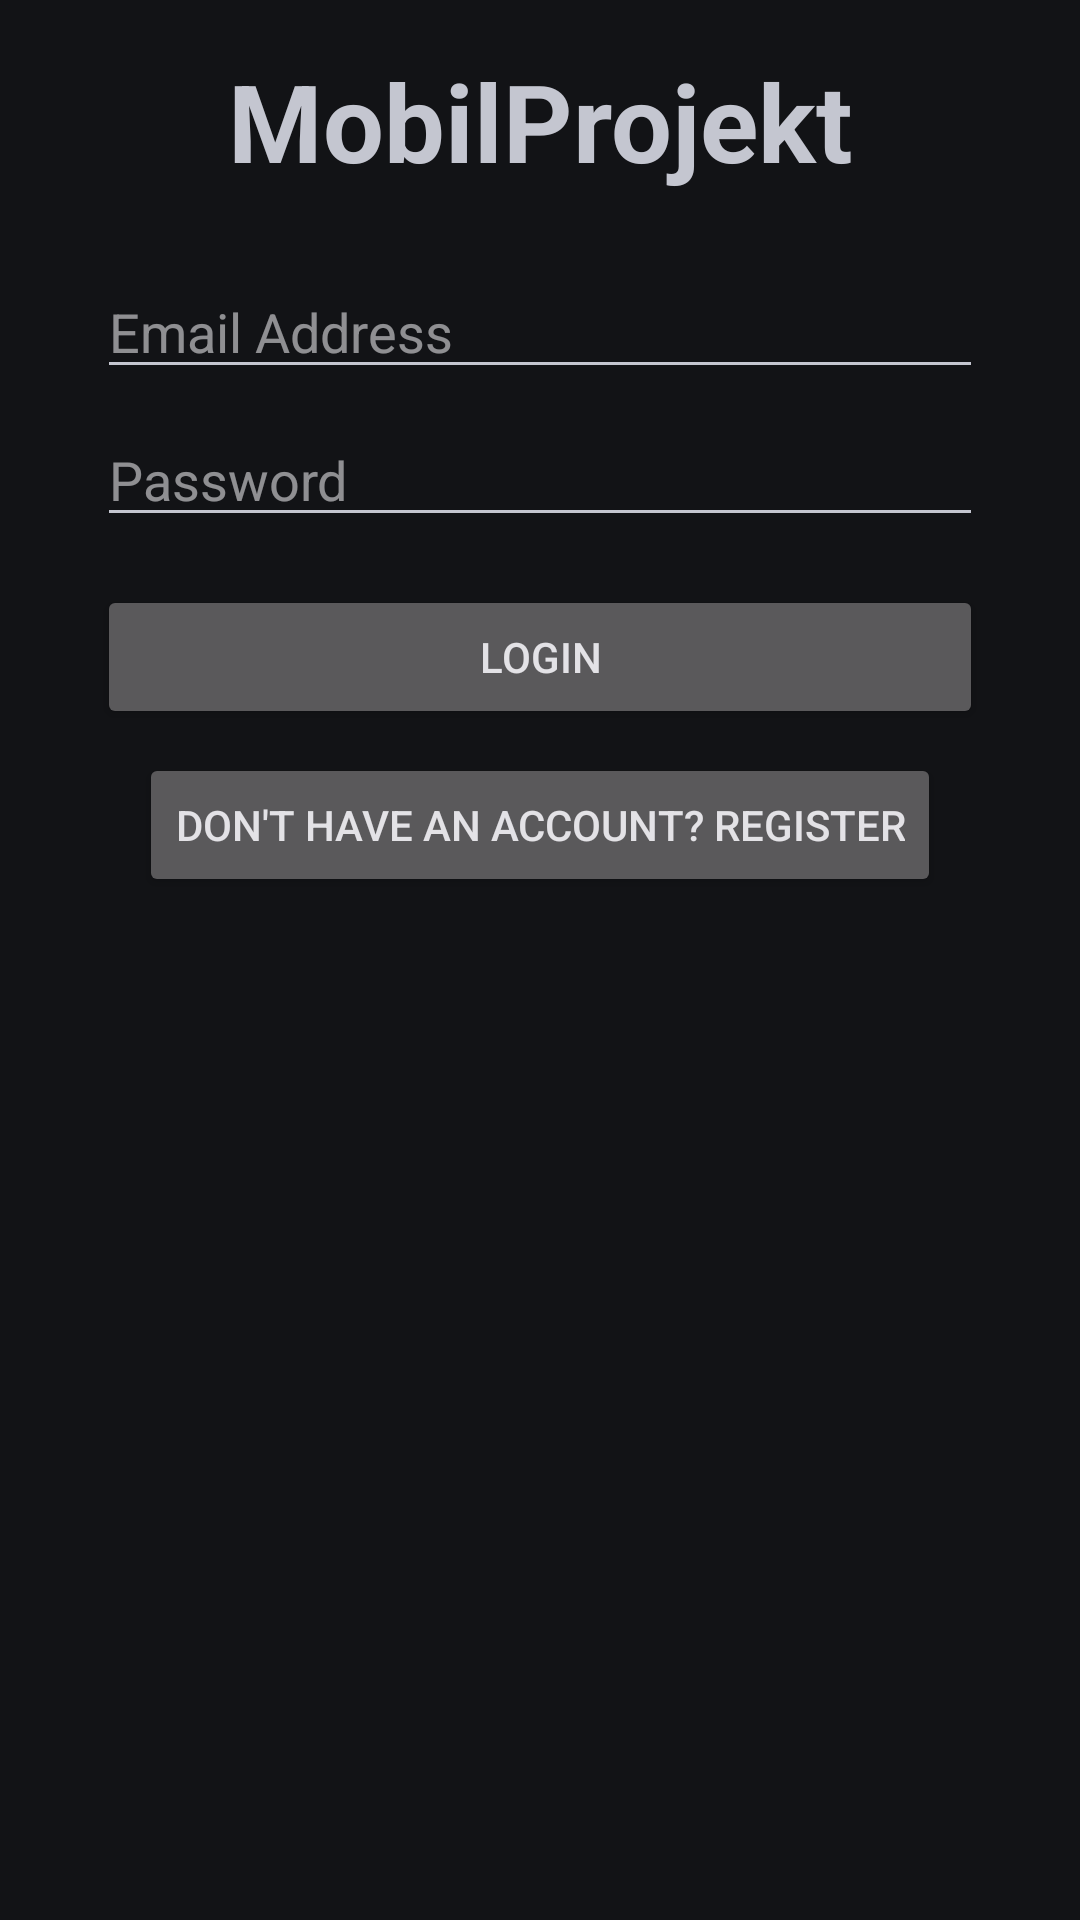

Android layout source for this screen:
<!-- AndroidManifest.xml: application theme Theme.MobilProjekt -->
<!-- res/layout/activity_login.xml -->
<?xml version="1.0" encoding="utf-8"?>
<androidx.constraintlayout.widget.ConstraintLayout
    android:id="@+id/loginLayout"
    android:layout_width="match_parent"
    android:layout_height="match_parent"
    android:padding="16dp"
    android:layout_marginTop="@dimen/top_margin"
    xmlns:android="http://schemas.android.com/apk/res/android"
    xmlns:app="http://schemas.android.com/apk/res-auto">

    <TextView
        android:id="@+id/registerTitle"
        android:layout_width="match_parent"
        android:layout_height="wrap_content"
        android:text="@string/app_name"
        android:textSize="36sp"
        android:textStyle="bold"
        android:gravity="center"
        android:paddingBottom="24dp"
        app:layout_constraintTop_toTopOf="parent"
        app:layout_constraintStart_toStartOf="parent"
        app:layout_constraintEnd_toEndOf="parent" />

    <EditText
        android:id="@+id/emailInput"
        android:layout_width="0dp"
        android:layout_height="wrap_content"
        android:autofillHints="emailAddress"
        android:hint="@string/email_address"
        android:inputType="textEmailAddress"
        app:layout_constraintWidth_max="350dp"
        app:layout_constraintWidth_percent="0.9"
        app:layout_constraintTop_toBottomOf="@id/registerTitle"
        app:layout_constraintStart_toStartOf="parent"
        app:layout_constraintEnd_toEndOf="parent" />

    <EditText
        android:id="@+id/passwordInput"
        android:layout_width="0dp"
        android:layout_height="wrap_content"
        android:autofillHints="password"
        android:hint="@string/password"
        android:inputType="textPassword"
        app:layout_constraintWidth_max="350dp"
        app:layout_constraintWidth_percent="0.9"
        app:layout_constraintTop_toBottomOf="@id/emailInput"
        app:layout_constraintStart_toStartOf="parent"
        app:layout_constraintEnd_toEndOf="parent"
        android:layout_marginTop="8dp" />

    <Button
        android:id="@+id/loginButton"
        android:layout_width="0dp"
        android:layout_height="wrap_content"
        android:text="@string/login"
        app:layout_constraintWidth_max="350dp"
        app:layout_constraintWidth_percent="0.9"
        app:layout_constraintTop_toBottomOf="@id/passwordInput"
        app:layout_constraintStart_toStartOf="parent"
        app:layout_constraintEnd_toEndOf="parent"
        android:layout_marginTop="16dp" />

    <Button
        android:id="@+id/registerButton"
        android:layout_width="wrap_content"
        android:layout_height="wrap_content"
        android:text="@string/dont_have_an_account"
        app:layout_constraintTop_toBottomOf="@id/loginButton"
        app:layout_constraintStart_toStartOf="parent"
        app:layout_constraintEnd_toEndOf="parent"
        android:layout_marginTop="8dp" />

    <ProgressBar
        android:id="@+id/progressBar"
        android:layout_width="wrap_content"
        android:layout_height="wrap_content"
        android:visibility="gone"
        app:layout_constraintTop_toBottomOf="@id/registerButton"
        app:layout_constraintStart_toStartOf="parent"
        app:layout_constraintEnd_toEndOf="parent"
        android:layout_marginTop="16dp" />

</androidx.constraintlayout.widget.ConstraintLayout>
<!-- resources referenced by this layout -->
<resources>
  <dimen name="top_margin">32dp</dimen>
  <string name="app_name">MobilProjekt</string>
  <string name="dont_have_an_account">Don\'t have an account? Register</string>
  <string name="email_address">Email Address</string>
  <string name="login">Login</string>
  <string name="password">Password</string>
  <style name="Theme.MobilProjekt" parent="Base.Theme.MobilProjekt">
          <item name="android:windowFullscreen">true</item>
          <item name="android:windowContentOverlay">@null</item> 
      </style>
  <style name="Base.Theme.MobilProjekt" parent="Theme.Material3.DynamicColors.Dark.NoActionBar">
          
          
          <item name="colorPrimary">@color/chat_bubble_blue</item>
          <item name="colorOnPrimary">@color/text_primary_dark</item>
      </style>
  <color name="chat_bubble_blue">#3b8cd6</color>
  <color name="text_primary_dark">#FFE8EAED</color>
</resources>
